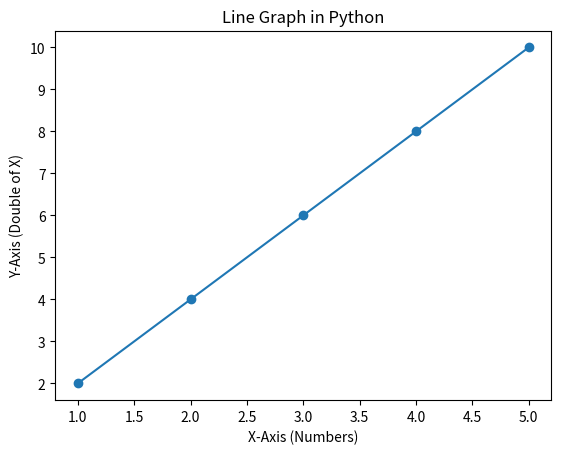

Write the Python code that produced this figure.
import matplotlib.pyplot as plt
x = [1, 2, 3, 4, 5]
y = [2, 4, 6, 8, 10]
plt.plot(x, y, marker='o')

plt.xlabel("X-Axis (Numbers)")
plt.ylabel("Y-Axis (Double of X)")
plt.title("Line Graph in Python")
plt.show()